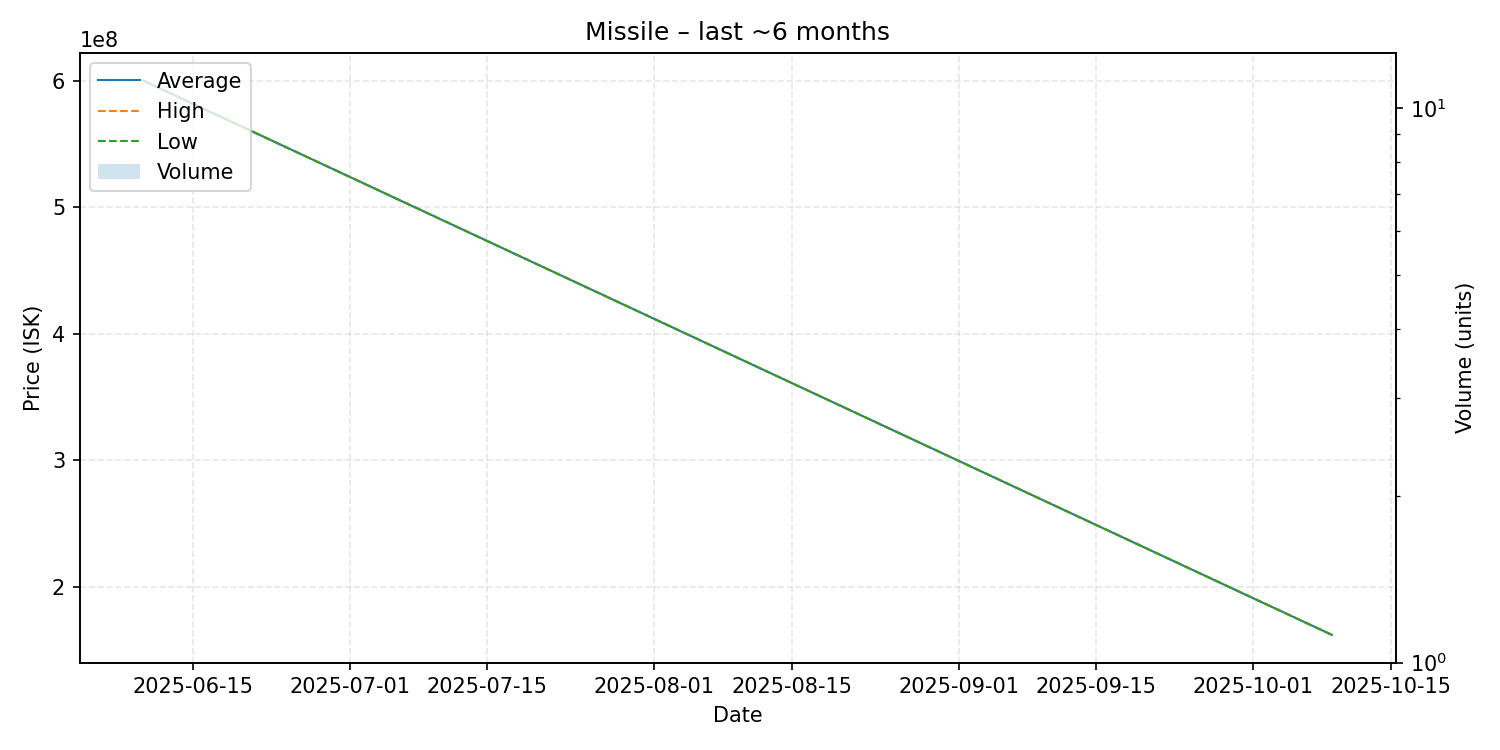

The data file committed next to this chart (first rows):
date, average, highest, lowest, order_count, volume
2025-06-10, 600000000, 600000000, 600000000, 1, 1
2025-10-09, 161900000, 161900000, 161900000, 1, 1
